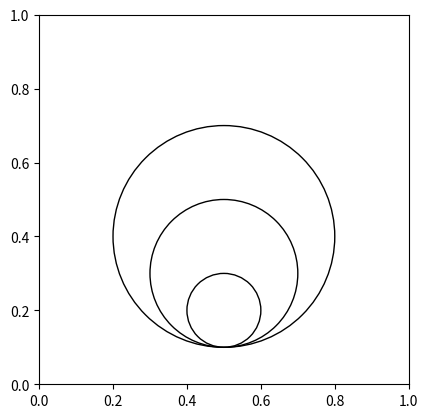

This figure's Python source:
import matplotlib.pyplot as plt
import numpy as np
figure, axes = plt.subplots()
circle1 = plt.Circle( (0.5, 0.4 ),0.3 ,fill = False )
circle2 = plt.Circle( (0.5, 0.3 ),0.2 ,fill = False )
circle3 = plt.Circle( (0.5, 0.2 ),0.1 ,fill = False )
axes.set_aspect(1)
axes.add_artist(circle1)
axes.add_artist(circle2)
axes.add_artist(circle3)
plt.show()